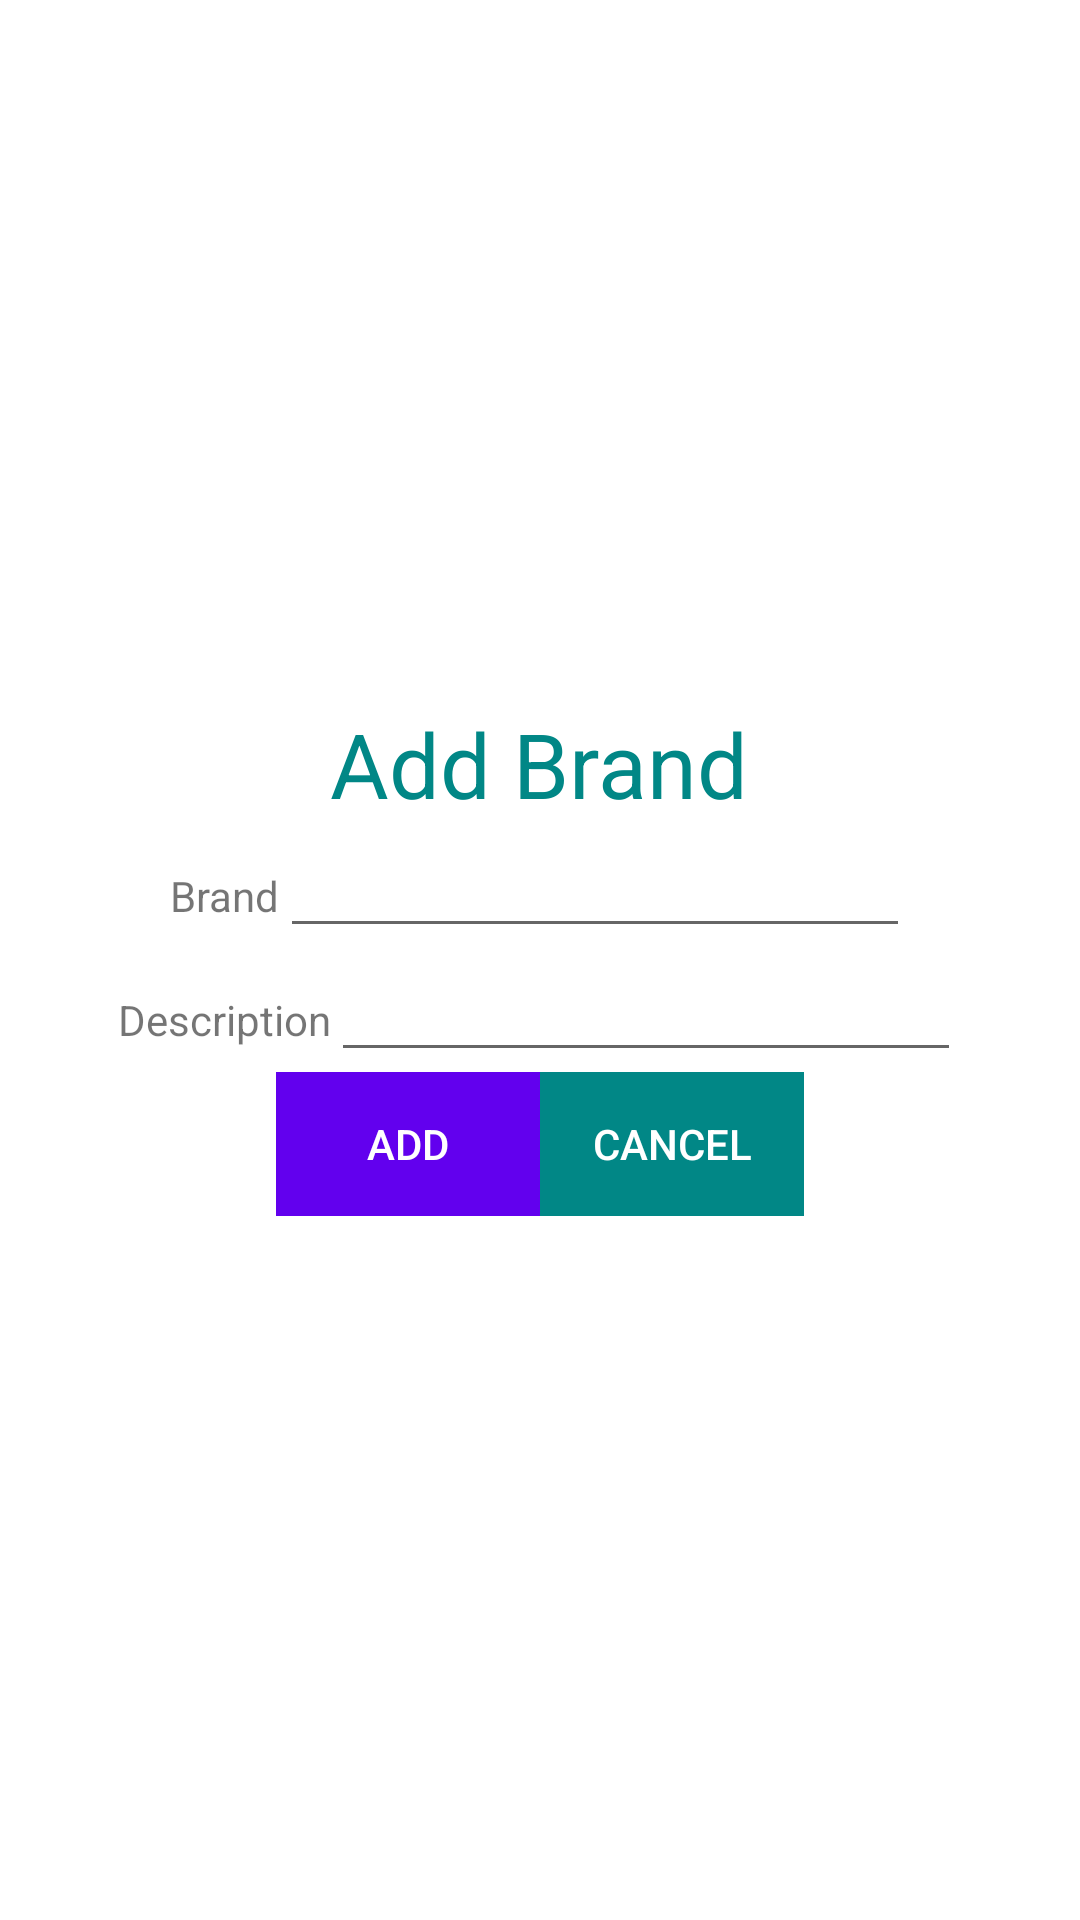

Here is an Android app screen rendered from its layout file. Give the layout XML and the strings, colors and styles it references.
<!-- AndroidManifest.xml: application theme Theme.Pointofsalesapp -->
<!-- res/layout/activity_brand.xml -->
<?xml version="1.0" encoding="utf-8"?>
<LinearLayout xmlns:android="http://schemas.android.com/apk/res/android"
    xmlns:app="http://schemas.android.com/apk/res-auto"
    xmlns:tools="http://schemas.android.com/tools"
    android:layout_width="match_parent"
    android:layout_height="match_parent"
    android:orientation="vertical"
    android:gravity="center"
    tools:context=".brand">
    <LinearLayout
        android:layout_width="wrap_content"
        android:layout_height="wrap_content"
        android:orientation="vertical">

        <TextView
            android:layout_width="wrap_content"
            android:layout_height="wrap_content"
            android:text="Add Brand"
            android:textSize="30sp"
            android:textColor="@color/teal_700"
            />


    </LinearLayout>

    <LinearLayout
        android:layout_width="wrap_content"
        android:layout_height="wrap_content"
        android:orientation="horizontal">

        <TextView
            android:layout_width="wrap_content"
            android:layout_height="wrap_content"
            android:text="Brand"
            />
        <EditText
            android:layout_width="wrap_content"
            android:layout_height="wrap_content"
            android:id="@+id/brand"
            android:layout_weight="1"
            android:ems="10"
            android:textAlignment="center"/>


    </LinearLayout>

    <LinearLayout
        android:layout_width="wrap_content"
        android:layout_height="wrap_content"
        android:orientation="horizontal">

        <TextView
            android:layout_width="wrap_content"
            android:layout_height="wrap_content"
            android:text="Description"
            />

        <EditText
            android:id="@+id/branddes"
            android:layout_width="wrap_content"
            android:layout_height="wrap_content"
            android:layout_weight="1"
            android:ems="10"
            android:textAlignment="center" />


    </LinearLayout>

    <LinearLayout
        android:layout_width="wrap_content"
        android:layout_height="wrap_content"
        android:orientation="horizontal">

        <Button
            android:layout_width="wrap_content"
            android:layout_height="wrap_content"
            android:text="Add"
            android:id="@+id/btn"
            android:background="@color/purple_500"
            android:textColor="@color/white"
            />
        <Button
            android:layout_width="wrap_content"
            android:layout_height="wrap_content"
            android:text="Cancel"
            android:id="@+id/btn2"
            android:background="@color/teal_700"
            android:textColor="@color/white"
            />


    </LinearLayout>
</LinearLayout>
<!-- resources referenced by this layout -->
<resources>
  <color name="purple_500">#FF6200EE</color>
  <color name="teal_700">#FF018786</color>
  <color name="white">#FFFFFFFF</color>
  <style name="Theme.Pointofsalesapp" parent="Theme.MaterialComponents.DayNight.DarkActionBar">
          
          <item name="colorPrimary">@color/purple_500</item>
          <item name="colorPrimaryVariant">@color/purple_700</item>
          <item name="colorOnPrimary">@color/white</item>
          
          <item name="colorSecondary">@color/teal_200</item>
          <item name="colorSecondaryVariant">@color/teal_700</item>
          <item name="colorOnSecondary">@color/black</item>
          
          <item name="android:statusBarColor" tools:targetApi="l">?attr/colorPrimaryVariant</item>
          
      </style>
  <color name="purple_700">#FF3700B3</color>
  <color name="teal_200">#FF03DAC5</color>
  <color name="black">#FF000000</color>
</resources>
